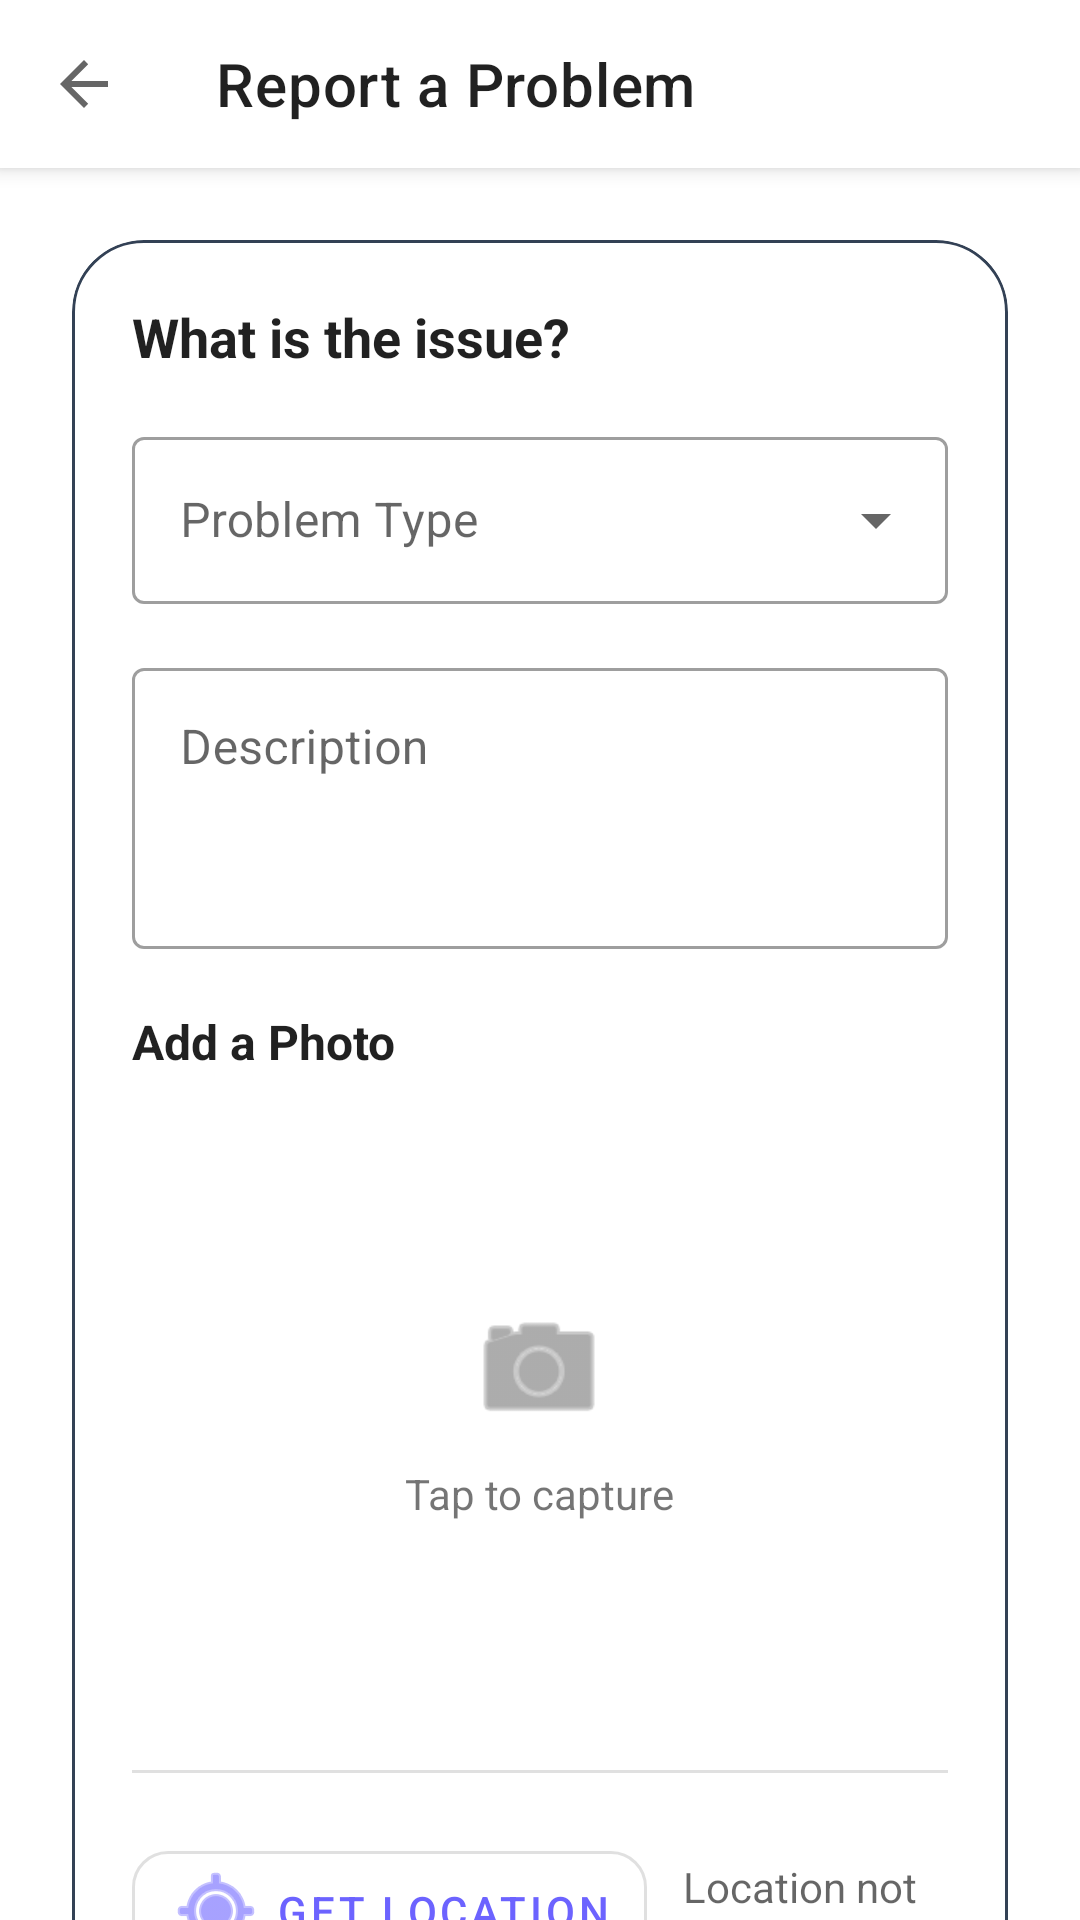

The Android layout XML behind this screen, and the referenced resources:
<!-- AndroidManifest.xml: application theme Theme.CivicFix -->
<!-- res/layout/activity_report_problem.xml -->
<?xml version="1.0" encoding="utf-8"?>
<androidx.coordinatorlayout.widget.CoordinatorLayout
    xmlns:android="http://schemas.android.com/apk/res/android"
    xmlns:app="http://schemas.android.com/apk/res-auto"
    android:layout_width="match_parent"
    android:layout_height="match_parent"
    android:background="?android:attr/colorBackground">

    <com.google.android.material.appbar.AppBarLayout
        android:layout_width="match_parent"
        android:layout_height="wrap_content"
        android:background="?android:attr/colorBackground">
        <androidx.appcompat.widget.Toolbar
            android:id="@+id/toolbar"
            android:layout_width="match_parent"
            android:layout_height="?attr/actionBarSize"
            app:title="@string/report_problem"
            app:titleTextColor="?android:attr/textColorPrimary"
            app:navigationIcon="?attr/homeAsUpIndicator"/>
    </com.google.android.material.appbar.AppBarLayout>

    <androidx.core.widget.NestedScrollView
        android:layout_width="match_parent"
        android:layout_height="match_parent"
        app:layout_behavior="@string/appbar_scrolling_view_behavior">

        <LinearLayout
            android:layout_width="match_parent"
            android:layout_height="wrap_content"
            android:orientation="vertical"
            android:padding="24dp">

            <com.google.android.material.card.MaterialCardView
                android:layout_width="match_parent"
                android:layout_height="wrap_content"
                app:cardCornerRadius="24dp"
                app:cardElevation="0dp"
                app:strokeWidth="1dp"
                app:strokeColor="#334155">

                <LinearLayout
                    android:layout_width="match_parent"
                    android:layout_height="wrap_content"
                    android:orientation="vertical"
                    android:padding="20dp">

                    <TextView
                        android:layout_width="wrap_content"
                        android:layout_height="wrap_content"
                        android:text="@string/issue_header"
                        android:textColor="?android:attr/textColorPrimary"
                        android:textSize="18sp"
                        android:textStyle="bold"
                        android:layout_marginBottom="16dp"/>

                    <com.google.android.material.textfield.TextInputLayout
                        style="@style/Widget.MaterialComponents.TextInputLayout.OutlinedBox.ExposedDropdownMenu"
                        android:layout_width="match_parent"
                        android:layout_height="wrap_content"
                        android:hint="@string/problem_type"
                        android:layout_marginBottom="16dp">
                        <AutoCompleteTextView
                            android:id="@+id/spinnerType"
                            android:layout_width="match_parent"
                            android:layout_height="wrap_content"
                            android:inputType="none"
                            android:textColor="?android:attr/textColorPrimary"/>
                    </com.google.android.material.textfield.TextInputLayout>

                    <com.google.android.material.textfield.TextInputLayout
                        style="@style/Widget.MaterialComponents.TextInputLayout.OutlinedBox"
                        android:layout_width="match_parent"
                        android:layout_height="wrap_content"
                        android:hint="@string/description"
                        android:layout_marginBottom="20dp">
                        <com.google.android.material.textfield.TextInputEditText
                            android:id="@+id/etDescription"
                            android:layout_width="match_parent"
                            android:layout_height="wrap_content"
                            android:inputType="textMultiLine"
                            android:minLines="3"
                            android:gravity="top"
                            android:textColor="?android:attr/textColorPrimary"/>
                    </com.google.android.material.textfield.TextInputLayout>

                    <TextView
                        android:layout_width="wrap_content"
                        android:layout_height="wrap_content"
                        android:text="@string/add_photo"
                        android:textColor="?android:attr/textColorPrimary"
                        android:textSize="16sp"
                        android:textStyle="bold"
                        android:layout_marginBottom="12dp"/>

                    <RelativeLayout
                        android:id="@+id/btnSelectPhoto"
                        android:layout_width="match_parent"
                        android:layout_height="200dp"
                        android:background="@drawable/bg_card"
                        android:layout_marginBottom="20dp"
                        android:clickable="true"
                        android:focusable="true">

                        <ImageView
                            android:id="@+id/imagePreview"
                            android:layout_width="match_parent"
                            android:layout_height="match_parent"
                            android:scaleType="centerCrop" />

                        <LinearLayout
                            android:id="@+id/photoPlaceholder"
                            android:layout_width="wrap_content"
                            android:layout_height="wrap_content"
                            android:layout_centerInParent="true"
                            android:gravity="center"
                            android:orientation="vertical">
                            <ImageView
                                android:layout_width="48dp"
                                android:layout_height="48dp"
                                android:src="@android:drawable/ic_menu_camera"
                                app:tint="?android:attr/textColorTertiary"/>
                            <TextView
                                android:layout_width="wrap_content"
                                android:layout_height="wrap_content"
                                android:text="@string/tap_capture"
                                android:textColor="?android:attr/textColorTertiary"
                                android:layout_marginTop="8dp"/>
                        </LinearLayout>
                    </RelativeLayout>

                    <com.google.android.material.divider.MaterialDivider
                        android:layout_width="match_parent"
                        android:layout_height="wrap_content"
                        android:layout_marginBottom="20dp"/>

                    <LinearLayout
                        android:layout_width="match_parent"
                        android:layout_height="wrap_content"
                        android:orientation="horizontal"
                        android:gravity="center_vertical"
                        android:layout_marginBottom="24dp">

                        <com.google.android.material.button.MaterialButton
                            android:id="@+id/btnLocation"
                            style="@style/Widget.MaterialComponents.Button.OutlinedButton"
                            android:layout_width="wrap_content"
                            android:layout_height="wrap_content"
                            android:text="@string/get_location"
                            android:minWidth="0dp"
                            android:paddingStart="12dp"
                            android:paddingEnd="12dp"
                            app:icon="@android:drawable/ic_menu_mylocation"
                            app:cornerRadius="12dp"/>

                        <TextView
                            android:id="@+id/tvLocation"
                            android:layout_width="0dp"
                            android:layout_height="wrap_content"
                            android:layout_weight="1"
                            android:layout_marginStart="12dp"
                            android:text="@string/location_not_set"
                            android:textColor="?android:attr/textColorSecondary"
                            android:textSize="14sp"
                            android:maxLines="2"
                            android:ellipsize="end"/>
                    </LinearLayout>

                    <com.google.android.material.button.MaterialButton
                        android:id="@+id/btnSendReport"
                        android:layout_width="match_parent"
                        android:layout_height="56dp"
                        android:text="@string/submit_report"
                        android:textSize="16sp"
                        android:textStyle="bold"
                        app:cornerRadius="16dp"
                        android:backgroundTint="#4A90E2"/>

                </LinearLayout>
            </com.google.android.material.card.MaterialCardView>
        </LinearLayout>
    </androidx.core.widget.NestedScrollView>

</androidx.coordinatorlayout.widget.CoordinatorLayout>
<!-- resources referenced by this layout -->
<resources>
  <!-- drawable bg_card (drawable) -->
  <?xml version="1.0" encoding="utf-8"?>
  <ripple xmlns:android="http://schemas.android.com/apk/res/android"
      android:color="#22000000">
  
      <item>
          <shape>
              <solid android:color="#FFFFFF"/>
              <corners android:radius="16dp"/>
          </shape>
      </item>
  
  </ripple>
  <string name="add_photo">Add a Photo</string>
  <string name="description">Description</string>
  <string name="get_location">Get Location</string>
  <string name="issue_header">What is the issue?</string>
  <string name="location_not_set">Location not set</string>
  <string name="problem_type">Problem Type</string>
  <string name="report_problem">Report a\nProblem</string>
  <string name="submit_report">Submit Report</string>
  <string name="tap_capture">Tap to capture</string>
  <style name="Theme.CivicFix" parent="Theme.MaterialComponents.DayNight.NoActionBar">
          <item name="colorPrimary">#6C63FF</item>
          <item name="colorPrimaryVariant">#5A54E0</item>
          <item name="colorSecondary">#4CAF50</item>
          <item name="android:statusBarColor">#6C63FF</item>
      </style>
</resources>
